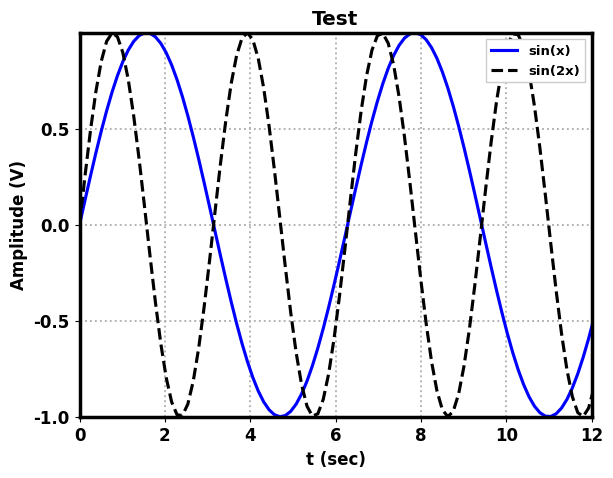

Recreate this plot in Python.
import matplotlib as mpl
import matplotlib.pyplot as plt
import numpy as np

mpl.rcParams['toolbar'] = 'None'
mpl.rcParams['axes.linewidth'] = 2.5
mpl.rcParams["font.family"] = 'Arial'
mpl.rcParams["font.size"] = 12
mpl.rcParams["font.weight"] = 'bold'

x = np.linspace(0, 4*np.pi, 100)

y1 = np.sin(x)
y2 = np.sin(2*x)

fig = plt.figure(linewidth = 3)

ax = fig.add_axes([0.15, 0.15, 0.8, 0.8])
ax.plot(x, y1, 'b', linewidth = 2.25, label = 'sin(x)')
ax.plot(x, y2, 'k--', linewidth = 2.25, label = 'sin(2x)')

ax.set_title('Test', fontweight = 'bold')
ax.set_xlabel('t (sec)', fontweight = 'bold')
ax.set_ylabel('Amplitude (V)', fontweight = 'bold')

ax.set_xlim([0, np.floor(max(x))])
ax.set_ylim([-1, 1])

plt.legend(loc = 'upper right', framealpha = 1, fancybox = False, fontsize = 9.5)

plt.xticks(np.arange(min(x), max(x), 2.0))
plt.yticks(np.arange(min(y1), max(y2), 0.5))

ax.grid(linestyle = ':', linewidth = 1.35)

fig.savefig('Test_Figure_2.png', dpi = 600)

plt.show()
